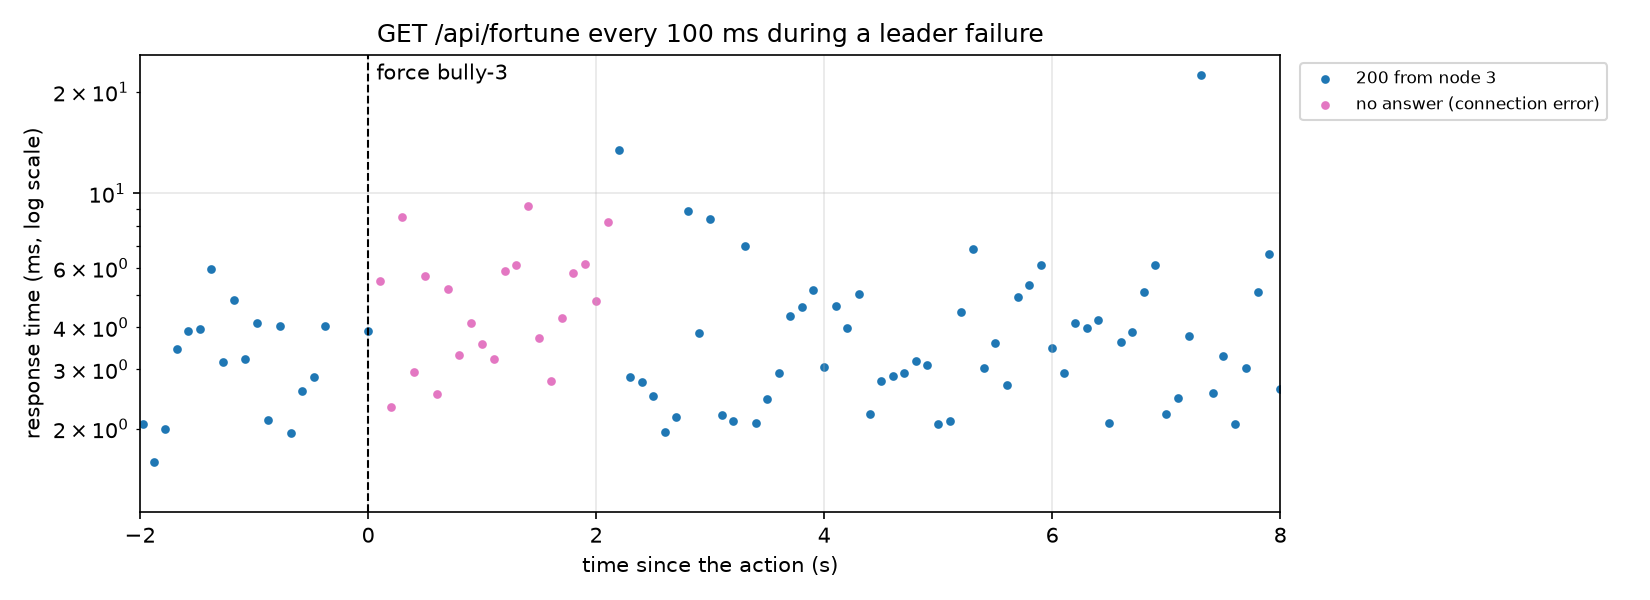

The table this chart was drawn from, first rows:
run, t, latency_ms, status, error, leader, pod
1, 1795170934, 4.187, 200, , 3, bully-3
1, 1795170934, 1.731, 200, , 3, bully-3
1, 1795170934, 2.168, 200, , 3, bully-3
1, 1795170934, 1.693, 200, , 3, bully-3
1, 1795170934, 2.21, 200, , 3, bully-3
1, 1795170934, 2.442, 200, , 3, bully-3
1, 1795170935, 4.319, 200, , 3, bully-3
1, 1795170935, 2.126, 200, , 3, bully-3
1, 1795170935, 1.898, 200, , 3, bully-3
1, 1795170935, 3.303, 200, , 3, bully-3
1, 1795170935, 3.321, 200, , 3, bully-3
1, 1795170935, 2.428, 200, , 3, bully-3
1, 1795170935, 2.33, 200, , 3, bully-3
1, 1795170935, 3.109, 200, , 3, bully-3
1, 1795170935, 2.763, 200, , 3, bully-3
1, 1795170935, 3.833, 200, , 3, bully-3
1, 1795170936, 11.07, 200, , 3, bully-3
1, 1795170936, 2.256, 200, , 3, bully-3
1, 1795170936, 2.229, 200, , 3, bully-3
1, 1795170936, 2.623, 200, , 3, bully-3
1, 1795170936, 2.418, 200, , 3, bully-3
1, 1795170936, 2.996, 200, , 3, bully-3
1, 1795170936, 1.44, 200, , 3, bully-3
1, 1795170936, 1.756, 200, , 3, bully-3
1, 1795170936, 2.288, 200, , 3, bully-3
1, 1795170936, 1.915, 200, , 3, bully-3
1, 1795170937, 6.666, 200, , 3, bully-3
1, 1795170937, 2.341, 200, , 3, bully-3
1, 1795170937, 3.191, 200, , 3, bully-3
1, 1795170937, 2.641, 200, , 3, bully-3
1, 1795170937, 5.734, 200, , 3, bully-3
1, 1795170937, 2.971, 200, , 3, bully-3
1, 1795170937, 3.142, 200, , 3, bully-3
1, 1795170937, 2.929, 200, , 3, bully-3
1, 1795170937, 2.072, 200, , 3, bully-3
1, 1795170937, 1.596, 200, , 3, bully-3
1, 1795170938, 1.991, 200, , 3, bully-3
1, 1795170938, 3.447, 200, , 3, bully-3
1, 1795170938, 3.899, 200, , 3, bully-3
1, 1795170938, 3.945, 200, , 3, bully-3
1, 1795170938, 5.945, 200, , 3, bully-3
1, 1795170938, 3.153, 200, , 3, bully-3
1, 1795170938, 4.826, 200, , 3, bully-3
1, 1795170938, 3.226, 200, , 3, bully-3
1, 1795170938, 4.13, 200, , 3, bully-3
1, 1795170938, 2.12, 200, , 3, bully-3
1, 1795170939, 4.025, 200, , 3, bully-3
1, 1795170939, 1.936, 200, , 3, bully-3
1, 1795170939, 2.586, 200, , 3, bully-3
1, 1795170939, 2.852, 200, , 3, bully-3
1, 1795170939, 4.027, 200, , 3, bully-3
1, 1795170939, 3.9, 200, , 3, bully-3
1, 1795170939, 5.496, 0, ServerDisconnectedError, , 
1, 1795170940, 2.32, 0, ServerDisconnectedError, , 
1, 1795170940, 8.522, 0, ServerDisconnectedError, , 
1, 1795170940, 2.938, 0, ServerDisconnectedError, , 
1, 1795170940, 5.686, 0, ServerDisconnectedError, , 
1, 1795170940, 2.532, 0, ServerDisconnectedError, , 
1, 1795170940, 5.193, 0, ServerDisconnectedError, , 
1, 1795170940, 3.307, 0, ServerDisconnectedError, , 
... 1,661 more rows
